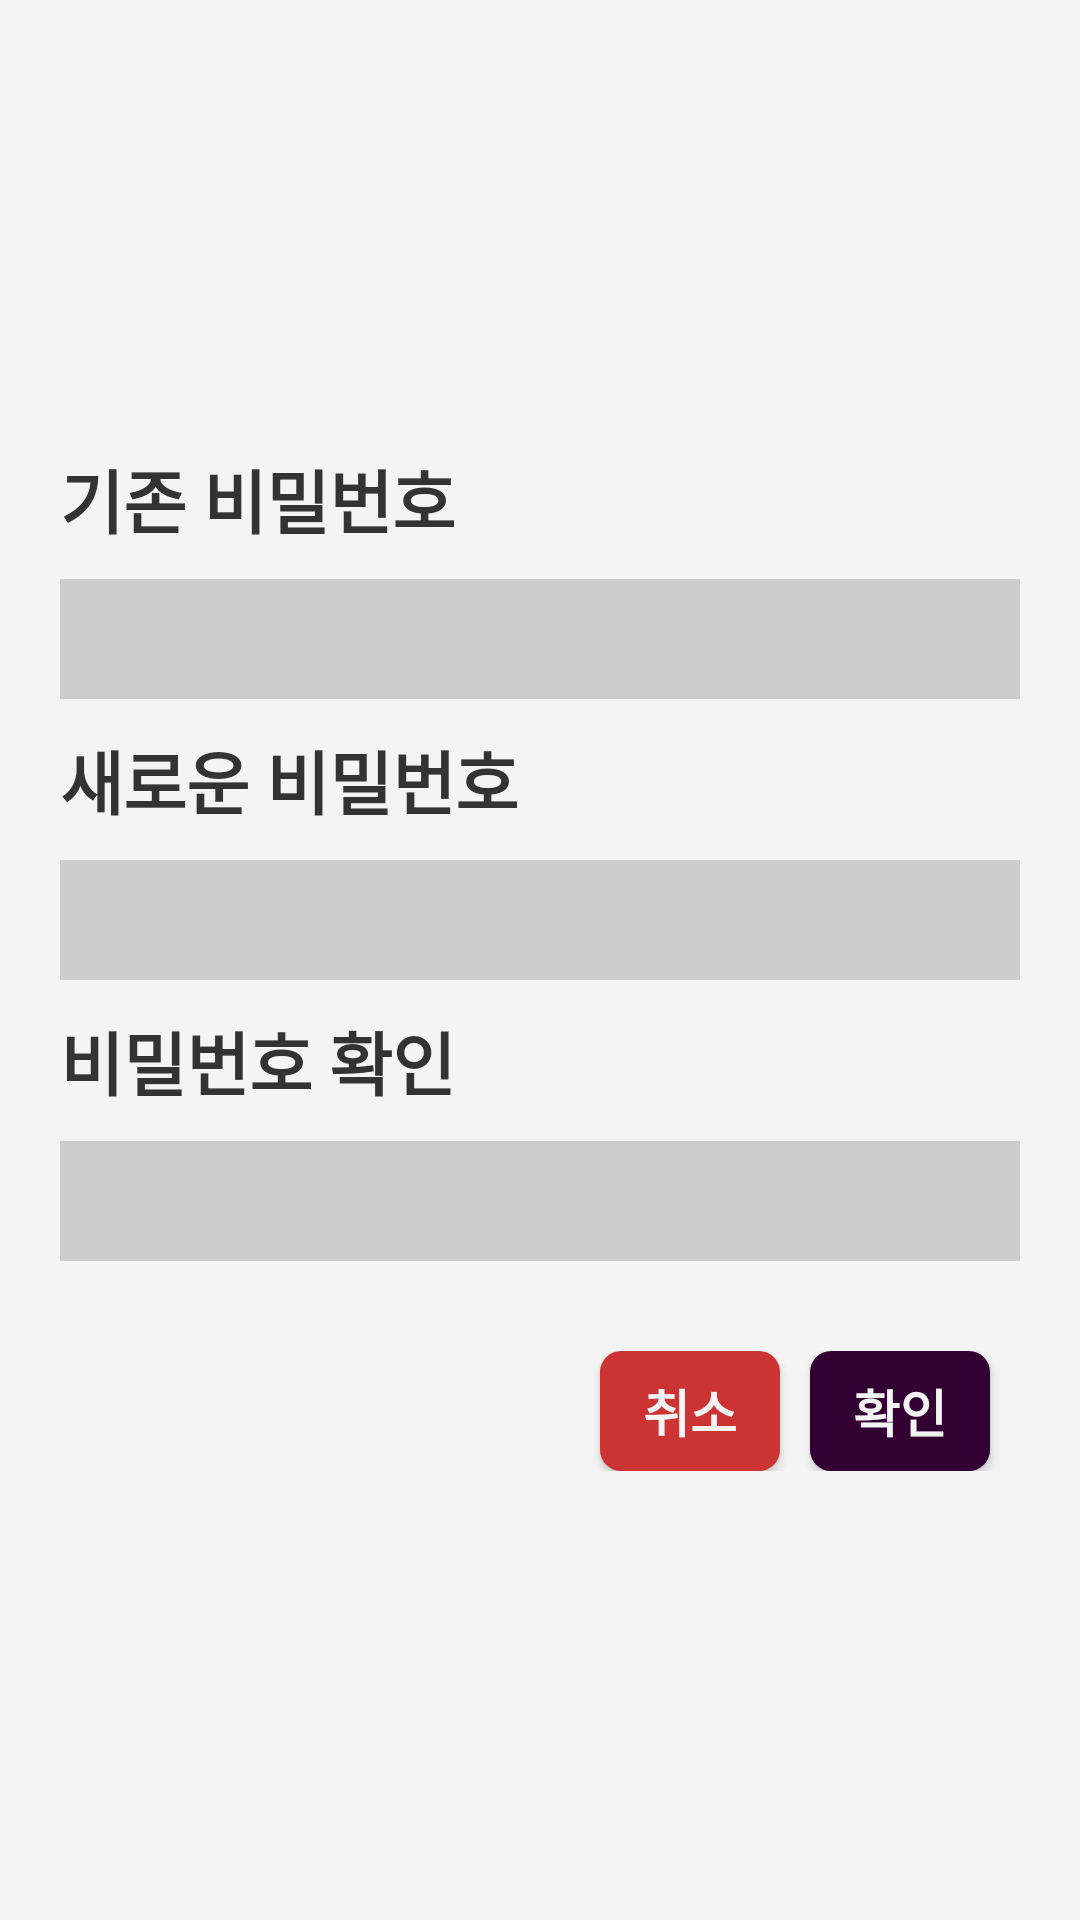

This screen was rendered from an Android layout file. Write that file and the resources it references.
<!-- AndroidManifest.xml: application theme AppTheme -->
<!-- res/layout/dialog_passwd_change.xml -->
<?xml version="1.0" encoding="utf-8"?>
<LinearLayout
    xmlns:android="http://schemas.android.com/apk/res/android"
    android:gravity="center"
    android:layout_width="300dp"
    android:layout_height="400dp"
    android:orientation="vertical"
    android:background="#f4f4f4"
    android:paddingHorizontal="20dp"
    >

        <TextView
            android:layout_width="fill_parent"
            android:layout_height="wrap_content"
            android:text="기존 비밀번호"
            android:textSize="23dp"
            android:textColor="#333"
            android:textStyle="bold"
            />

        <EditText
            android:layout_width="match_parent"
            android:layout_height="40dp"
            android:background="#ccc"
            android:layout_marginTop="10dp"
            android:id="@+id/dpc_passwd"
            android:inputType="textPassword"
            android:paddingHorizontal="10dp"
            />

        <TextView
            android:layout_width="fill_parent"
            android:layout_height="wrap_content"
            android:text="새로운 비밀번호"
            android:textSize="23dp"
            android:textColor="#333"
            android:textStyle="bold"
            android:layout_marginTop="10dp"
            />

        <EditText
            android:layout_width="match_parent"
            android:layout_height="40dp"
            android:background="#ccc"
            android:layout_marginTop="10dp"
            android:paddingHorizontal="10dp"
            android:id="@+id/dpc_newPasswd"
            android:inputType="textPassword"
            />

        <TextView
            android:layout_width="fill_parent"
            android:layout_height="wrap_content"
            android:text="비밀번호 확인"
            android:textSize="23dp"
            android:textColor="#333"
            android:layout_marginTop="10dp"
            android:textStyle="bold"
            />

        <EditText
            android:layout_width="match_parent"
            android:layout_height="40dp"
            android:background="#ccc"
            android:layout_marginTop="10dp"
            android:paddingHorizontal="10dp"
            android:id="@+id/dpc_rePasswd"
            android:inputType="textPassword"
            />

    <LinearLayout
        android:layout_width="match_parent"
        android:layout_height="wrap_content"
        android:orientation="horizontal"
        android:gravity="end"
        android:layout_marginTop="30dp"
        >

        <Button
            android:layout_width="60dp"
            android:layout_height="40dp"
            android:text="취소"
            android:textSize="17dp"
            android:textStyle="bold"
            android:textColor="#f4f4f4"
            android:background="@drawable/rounded_border_button"
            android:backgroundTint="#cc3333"
            android:id="@+id/dpc_btnCancel"
            />

        <Button
            android:layout_width="60dp"
            android:layout_height="40dp"
            android:id="@+id/dpc_btnSubmit"
            android:text="확인"
            android:textSize="17dp"
            android:textColor="#f4f4f4"
            android:layout_marginHorizontal="10dp"
            android:textStyle="bold"
            android:background="@drawable/rounded_border_button"
            />

    </LinearLayout>


</LinearLayout>
<!-- resources referenced by this layout -->
<resources>
  <!-- drawable rounded_border_button (drawable-v24) -->
  <?xml version="1.0" encoding="utf-8"?>
      <selector xmlns:android="http://schemas.android.com/apk/res/android">
          <item>
              <shape android:shape="rectangle">
                  <solid android:color="#330033"/>
                  <corners android:radius="7dp" />
              </shape>
          </item>
  </selector>
  <style name="AppTheme" parent="Theme.AppCompat.Light.NoActionBar">
          
          <item name="colorPrimary">@color/colorPrimary</item>
          <item name="colorPrimaryDark">@color/colorPrimaryDark</item>
          <item name="colorAccent">@color/colorAccent</item>
          <item name="windowNoTitle">true</item>
      </style>
  <color name="colorPrimary">#540054</color>
  <color name="colorPrimaryDark">#330033</color>
  <color name="colorAccent">#FF4081</color>
</resources>
